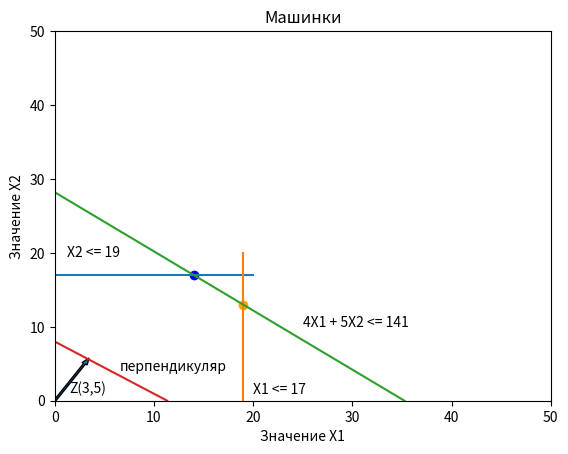

Generate this figure with matplotlib:
from matplotlib import pyplot as plt
#ploting our canvas
plt.title('Машинки')
plt.xlabel('Значение Х1')
plt.ylabel('Значение X2')
plt.xlim(0,50)
plt.ylim(0,50)
plt.scatter(19, 13, c= 'orange')
plt.scatter(14, 17, c= 'blue')
plt.plot([0,20],[17, 17])
plt.plot([19, 19],[0, 20])

#tests commit
#test 2 good job
#test 3 very bad
#branch 2 test1

plt.plot([0,35.25],[28.2, 0])
X = [0, 34/3]
Y = [40/5, 0]
plt.plot(X, Y)
plt.arrow(0, 0, 3, 5, width= 0.2)
plt.text(1.5, 1, 'Z(3,5)',fontsize=10)
plt.text(20, 1, 'X1 <= 17',fontsize=10)
plt.text(1.2, 19.5, 'X2 <= 19',fontsize=10)
plt.text(25, 10, '4X1 + 5X2 <= 141',fontsize=10)
plt.text(6.5, 4, 'перпендикуляр',fontsize=10)
#display the graph
plt.show()